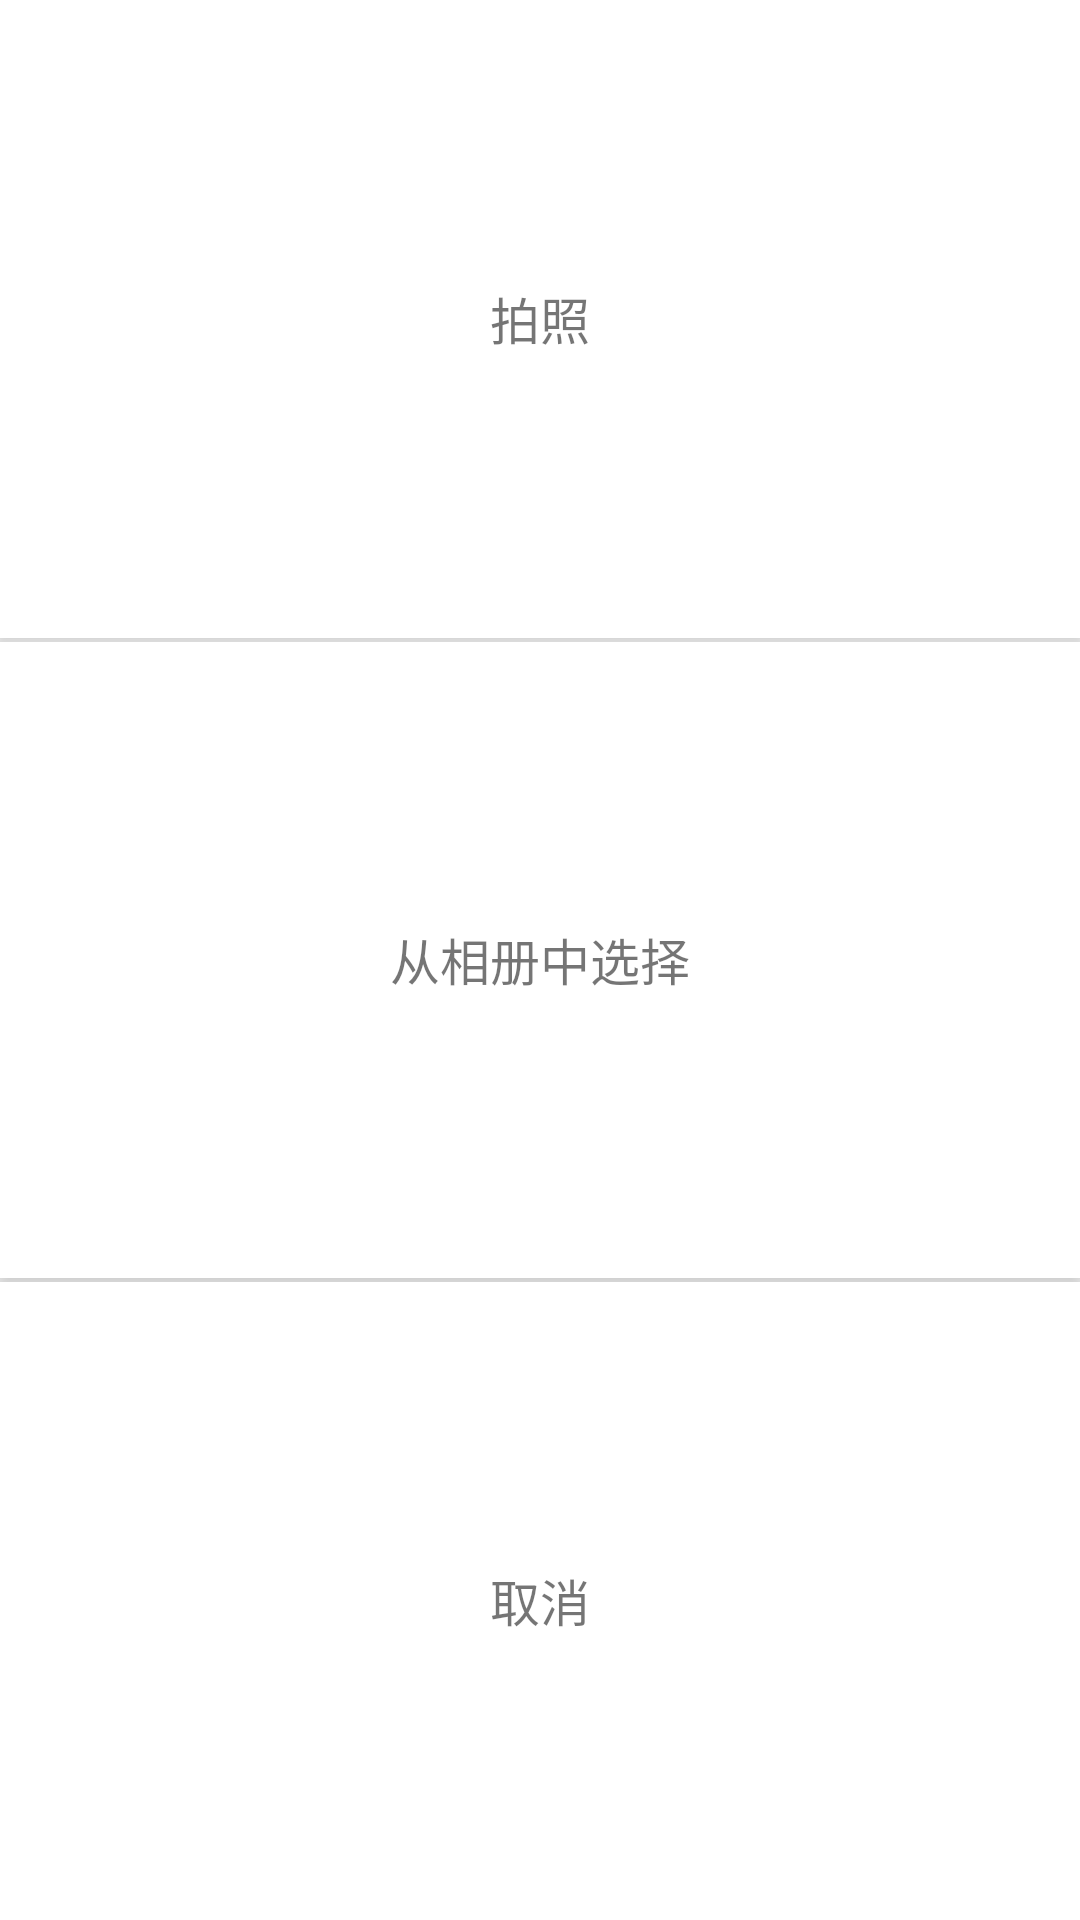

This screen was rendered from an Android layout file. Write that file and the resources it references.
<!-- AndroidManifest.xml: application theme Theme.MyApplication -->
<!-- res/layout/dialog.xml -->
<?xml version="1.0" encoding="utf-8"?>
<LinearLayout xmlns:android="http://schemas.android.com/apk/res/android"
    android:id="@+id/dialog"
    android:layout_width="match_parent"
    android:layout_height="200dp"
    android:background="@color/white"
    android:orientation="vertical">

    <TextView
        android:elevation="4dp"
        android:background="@color/white"
        android:layout_marginBottom="0.5dp"
        android:padding="10dp"
        android:textSize="50px"
        android:id="@+id/take_photo"
        android:layout_weight="1"
        android:text="拍照"
        android:gravity="center"
        android:layout_width="match_parent"
        android:layout_height="match_parent"/>
    <TextView
        android:elevation="4dp"
        android:background="@color/white"
        android:layout_marginBottom="0.5dp"
        android:layout_marginTop="0.5dp"
        android:padding="10dp"
        android:textSize="50px"
        android:gravity="center"
        android:layout_weight="1"
        android:text="从相册中选择"
        android:id="@+id/album"
        android:layout_width="match_parent"
        android:layout_height="match_parent"/>
    <TextView
        android:elevation="4dp"
        android:background="@color/white"
        android:layout_marginTop="0.5dp"
        android:textSize="50px"
        android:padding="10dp"
        android:gravity="center"
        android:layout_weight="1"
        android:text="取消"
        android:id="@+id/cancel"
        android:layout_width="match_parent"
        android:layout_height="match_parent"/>

</LinearLayout>
<!-- resources referenced by this layout -->
<resources>
  <color name="white">#FFFFFFFF</color>
  <style name="Theme.MyApplication" parent="Theme.AppCompat.Light.NoActionBar">//不改这个主题按钮background颜色改不了
          
          <item name="colorPrimary">@color/purple_500</item>
          <item name="colorPrimaryVariant">@color/purple_700</item>
          <item name="colorOnPrimary">@color/white</item>
          
          <item name="colorSecondary">@color/teal_200</item>
          <item name="colorSecondaryVariant">@color/teal_700</item>
          <item name="colorOnSecondary">@color/black</item>
          
          <item name="android:statusBarColor">?attr/colorPrimaryVariant</item>
          
      </style>
  <color name="purple_500">#FF6200EE</color>
  <color name="purple_700">#FF3700B3</color>
  <color name="teal_200">#FF03DAC5</color>
  <color name="teal_700">#FF018786</color>
  <color name="black">#FF000000</color>
</resources>
